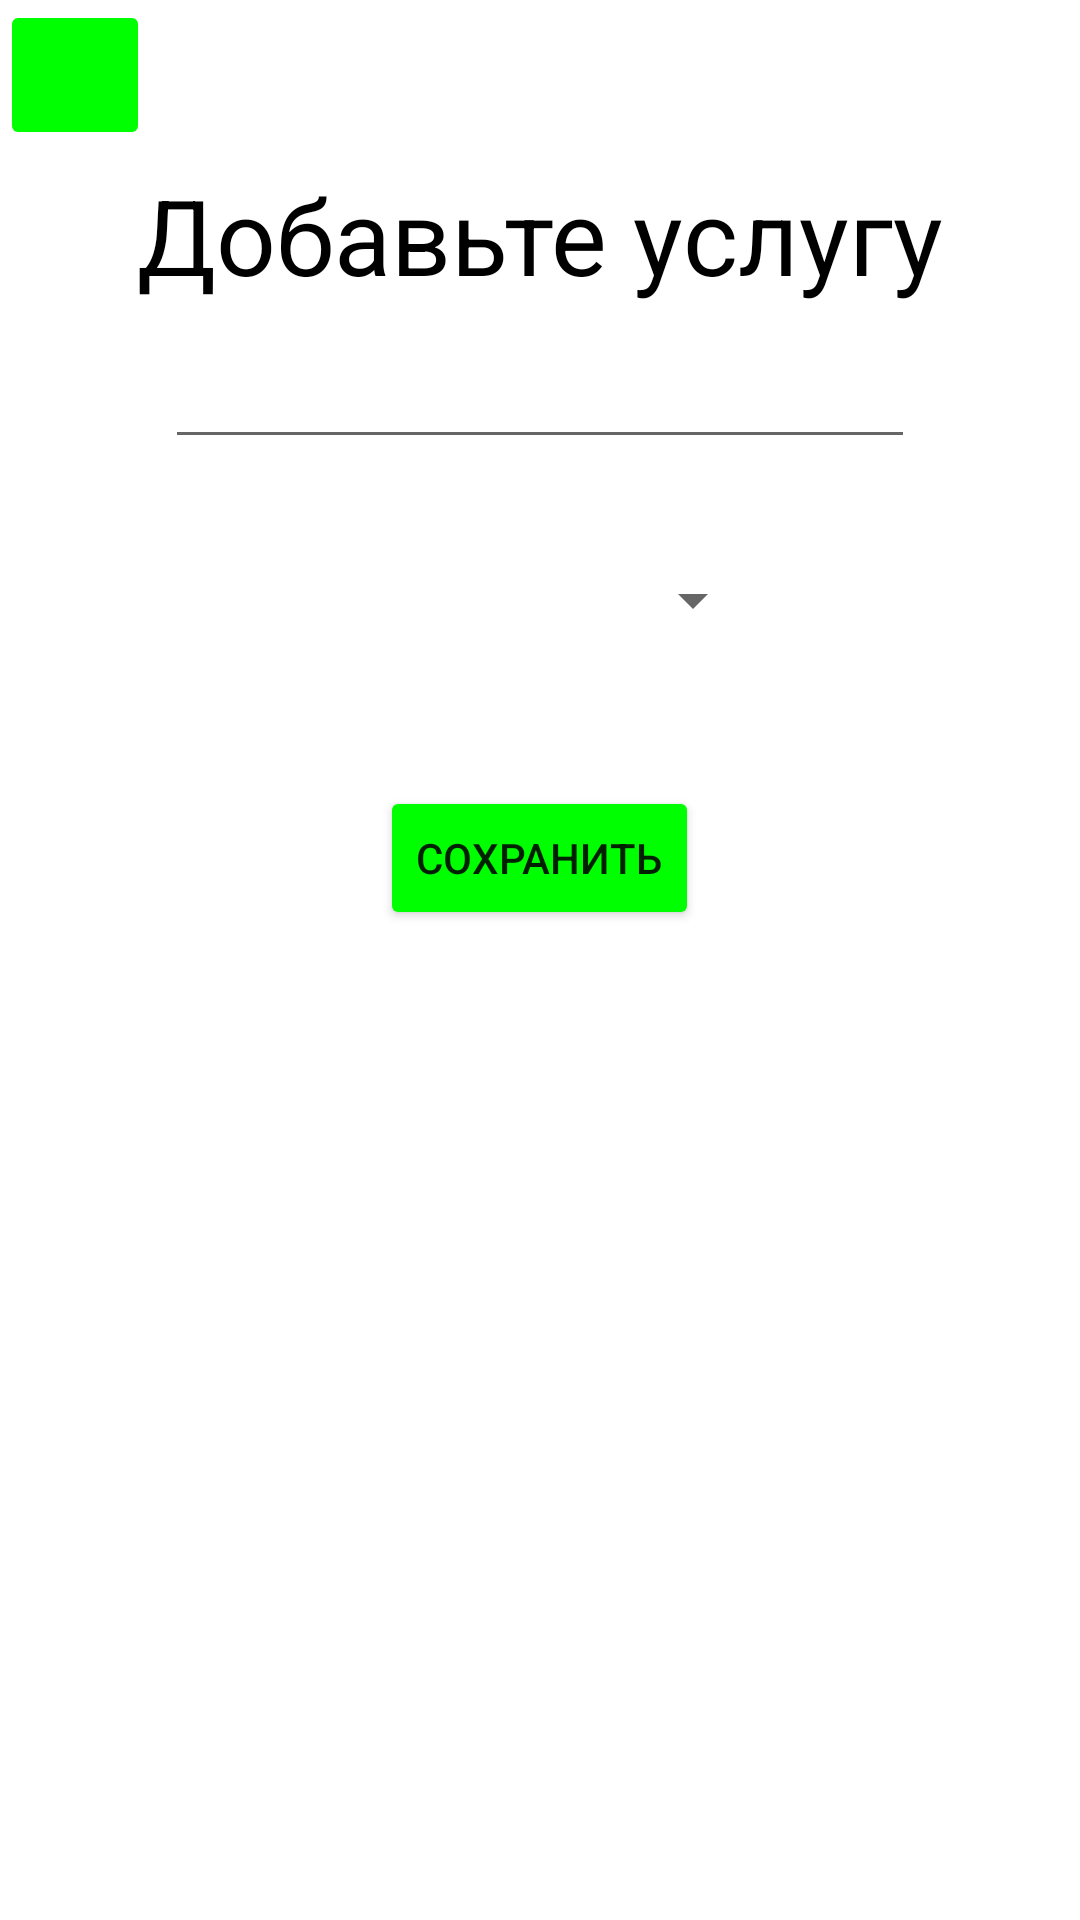

Write the Android layout XML for this screen, with the resource values it uses.
<!-- AndroidManifest.xml: application theme Theme.TestMobileWallet -->
<!-- res/layout/fragment_add_service.xml -->
<?xml version="1.0" encoding="utf-8"?>
<LinearLayout xmlns:android="http://schemas.android.com/apk/res/android"
    xmlns:tools="http://schemas.android.com/tools"
    android:layout_width="match_parent"
    android:layout_height="match_parent"
    tools:context=".fragments.AddServiceFragment"
    android:orientation="vertical">
<ImageButton
    android:id="@+id/imgbtn"
    android:layout_width="50dp"
    android:layout_height="50dp"
    android:src="@drawable/ic_back_24"
    android:backgroundTint="@color/lime"
    />
    <TextView
        android:layout_width="wrap_content"
        android:layout_height="wrap_content"
        android:text="Добавьте услугу"
        android:layout_gravity="center"
        android:textSize="35sp"
        android:textColor="@color/black"
        android:layout_margin="5dp"
        />
    <EditText
        android:id="@+id/editService"
        android:layout_width="250dp"
        android:layout_height="wrap_content"
        android:layout_gravity="center"
        android:textSize="18sp"
        android:layout_margin="5dp"/>


    <Spinner
        android:id="@+id/listofcategory"
        android:layout_width="150dp"
        android:layout_height="wrap_content"
        android:layout_gravity="center"
        android:layout_margin="30dp"/>
    <Button
        android:id="@+id/saveservice"
        android:layout_width="wrap_content"
        android:layout_height="wrap_content"
        android:layout_gravity="center"
        android:text="Сохранить"
        android:layout_margin="20dp"
        android:backgroundTint="@color/lime"
        />

</LinearLayout>
<!-- resources referenced by this layout -->
<resources>
  <color name="black">#FF000000</color>
  <color name="lime">#00FF00</color>
  <style name="Theme.TestMobileWallet" parent="Theme.MaterialComponents.DayNight.DarkActionBar">
          
          <item name="colorPrimary">@color/purple_500</item>
          <item name="colorPrimaryVariant">@color/purple_700</item>
          <item name="colorOnPrimary">@color/white</item>
          
          <item name="colorSecondary">@color/teal_200</item>
          <item name="colorSecondaryVariant">@color/teal_700</item>
          <item name="colorOnSecondary">@color/black</item>
          
          <item name="android:statusBarColor" tools:targetApi="l">?attr/colorPrimaryVariant</item>
          
      </style>
  <color name="purple_500">#FF6200EE</color>
  <color name="purple_700">#FF3700B3</color>
  <color name="white">#FFFFFFFF</color>
  <color name="teal_200">#FF03DAC5</color>
  <color name="teal_700">#FF018786</color>
</resources>
